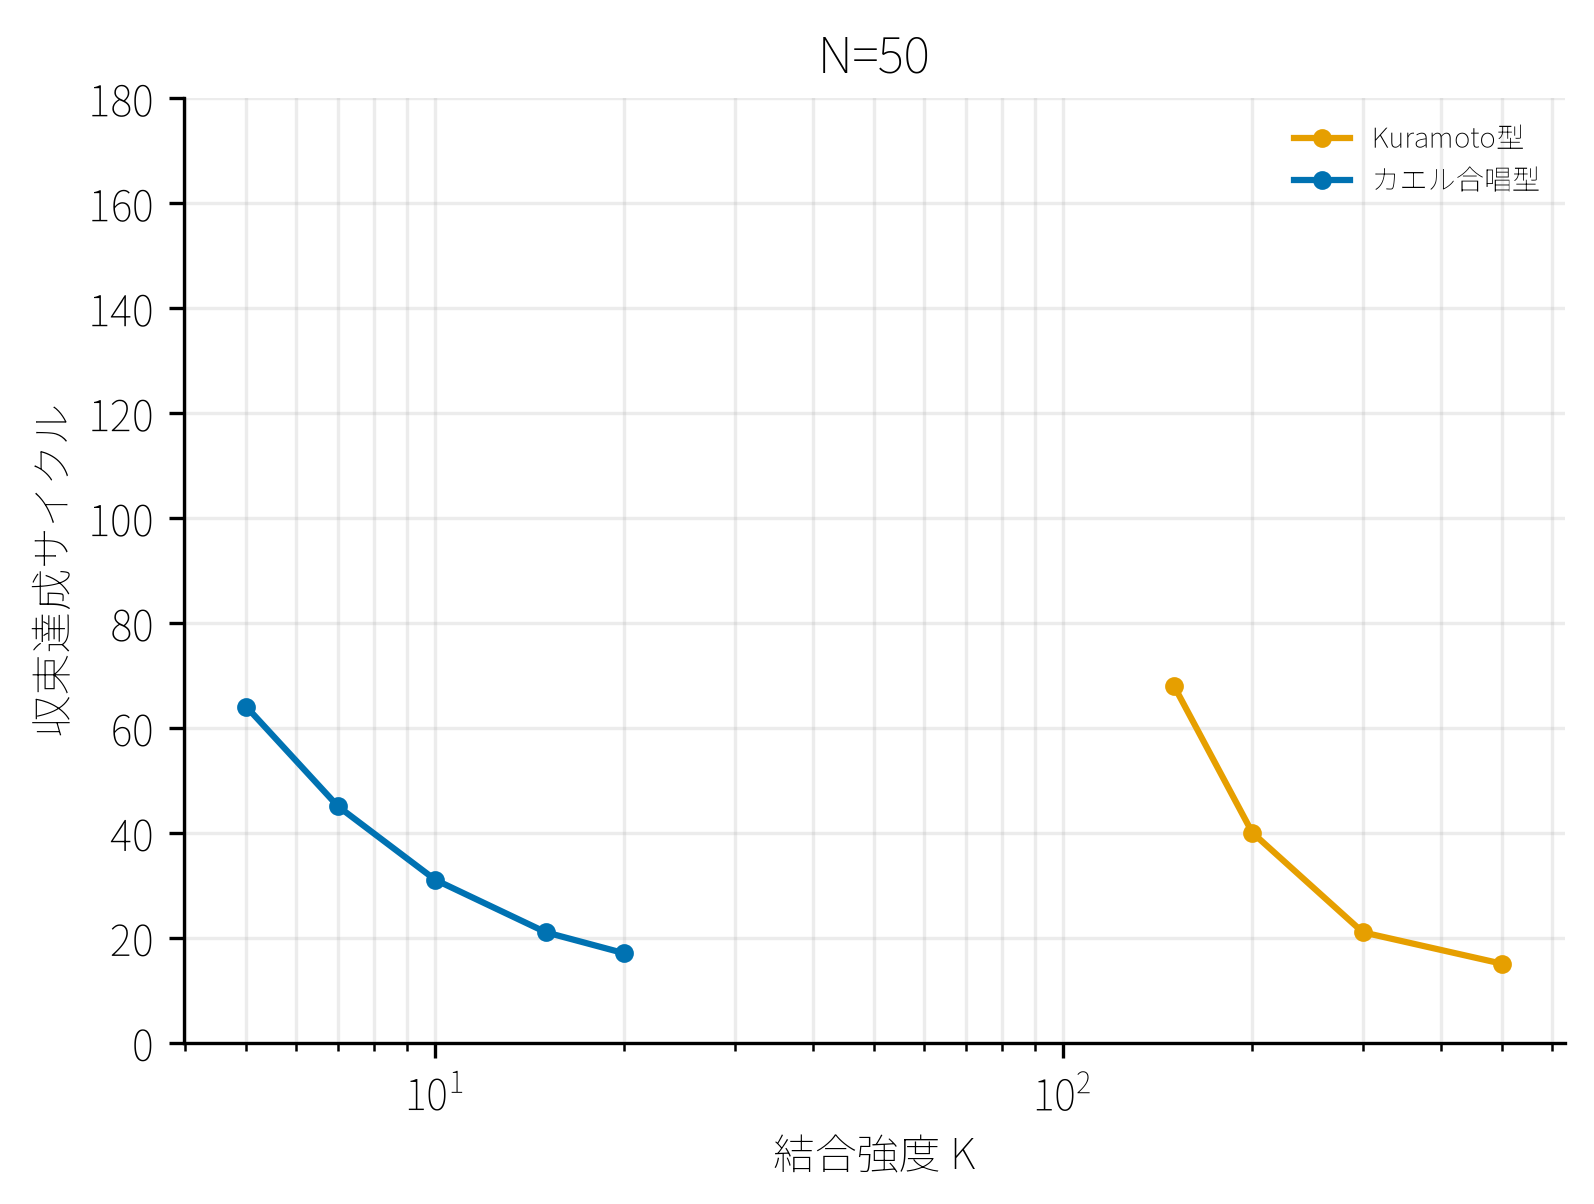

The data file committed next to this chart (first rows):
coupling_function, device_count, k, run_count, overall_per_percent_median, ttu_cycle_median, ttu_reach_rate_percent, max_convergence_cycle_censored_median, max_convergence_rate_percent, mingap_convergence_cycle_censored_median, mingap_convergence_rate_percent, aux_mean_convergence_cycle_censored_medi…, aux_mean_convergence_rate_percent, final_10_cycle_new_mean_abs_dev_median, final_10_cycle_new_max_abs_dev_median, final_10_cycle_min_gap_median, simultaneous_collision_count_total, max_safe_k_ge95_lower, max_safe_k_ge95_upper, max_safe_k_ge95_values, max_safe_k_ge95_count, mingap_safe_k_ge95_lower, mingap_safe_k_ge95_upper, mingap_safe_k_ge95_values
KURAMOTO, 50, 1.0, 1000, 18.0, 165.0, 0.1, , 0.0, , 0.1, 1.0, 93.5, 0.07886, 0.3882, 3.218661967779868e-05, 0, 50.0, 300.0, 50;70;100;150;200;300, 6, 150.0, 500.0, 150;200;300;500
KURAMOTO, 50, 2.0, 1000, 16.55, 86.0, 0.1, , 0.0, , 0.1, 1.0, 97.8, 0.07314, 0.3602, 3.550380635475303e-05, 0, 50.0, 300.0, 50;70;100;150;200;300, 6, 150.0, 500.0, 150;200;300;500
KURAMOTO, 50, 3.0, 1000, 15.49, 108.0, 0.2, , 0.0, , 0.2, 1.0, 99.4, 0.06816, 0.333, 3.962002162444245e-05, 0, 50.0, 300.0, 50;70;100;150;200;300, 6, 150.0, 500.0, 150;200;300;500
KURAMOTO, 50, 5.0, 1000, 14.1, 67.5, 0.2, , 0.3, , 0.2, 1.0, 99.9, 0.05875, 0.2797, 4.4795569119959744e-05, 0, 50.0, 300.0, 50;70;100;150;200;300, 6, 150.0, 500.0, 150;200;300;500
KURAMOTO, 50, 7.0, 1000, 13.17, 94.5, 0.2, , 1.4, , 0.2, 1.0, 100.0, 0.05098, 0.2326, 4.484897857648384e-05, 0, 50.0, 300.0, 50;70;100;150;200;300, 6, 150.0, 500.0, 150;200;300;500
KURAMOTO, 50, 10.0, 1000, 12.19, 82.0, 0.4, , 11.5, , 0.4, 1.0, 100.0, 0.04246, 0.1757, 2.256825920832206e-05, 0, 50.0, 300.0, 50;70;100;150;200;300, 6, 150.0, 500.0, 150;200;300;500
KURAMOTO, 50, 15.0, 1000, 10.86, 152.5, 1.0, , 41.2, , 1.0, 1.0, 100.0, 0.03263, 0.1133, 2.7956727481681654e-05, 0, 50.0, 300.0, 50;70;100;150;200;300, 6, 150.0, 500.0, 150;200;300;500
KURAMOTO, 50, 20.0, 1000, 9.844, 140.0, 1.8, 142.0, 69.6, , 1.6, 1.0, 100.0, 0.02586, 0.08623, 8.056290528157817e-05, 0, 50.0, 300.0, 50;70;100;150;200;300, 6, 150.0, 500.0, 150;200;300;500
KURAMOTO, 50, 30.0, 1000, 8.422, 137.0, 4.0, 96.0, 94.4, , 3.8, 1.0, 100.0, 0.01748, 0.0622, 0.0007856, 0, 50.0, 300.0, 50;70;100;150;200;300, 6, 150.0, 500.0, 150;200;300;500
KURAMOTO, 50, 50.0, 1000, 6.728, 121.0, 10.5, 60.0, 99.7, , 10.2, 1.0, 100.0, 0.0122, 0.04997, 0.002553, 0, 50.0, 300.0, 50;70;100;150;200;300, 6, 150.0, 500.0, 150;200;300;500
KURAMOTO, 50, 70.0, 1000, 5.411, 130.0, 26.0, 46.0, 100.0, , 25.4, 1.0, 100.0, 0.01076, 0.04488, 0.007691, 0, 50.0, 300.0, 50;70;100;150;200;300, 6, 150.0, 500.0, 150;200;300;500
KURAMOTO, 50, 100.0, 1000, 3.828, 120.0, 70.9, 35.0, 100.0, 138.0, 68.8, 1.0, 100.0, 0.01054, 0.04492, 0.09839, 0, 50.0, 300.0, 50;70;100;150;200;300, 6, 150.0, 500.0, 150;200;300;500
KURAMOTO, 50, 150.0, 1000, 2.1, 73.0, 99.0, 28.0, 100.0, 68.0, 98.9, 1.0, 100.0, 0.01187, 0.0475, 0.09758, 0, 50.0, 300.0, 50;70;100;150;200;300, 6, 150.0, 500.0, 150;200;300;500
KURAMOTO, 50, 200.0, 1000, 1.3, 46.0, 100.0, 28.0, 100.0, 40.0, 100.0, 1.0, 100.0, 0.01434, 0.0571, 0.09242, 0, 50.0, 300.0, 50;70;100;150;200;300, 6, 150.0, 500.0, 150;200;300;500
KURAMOTO, 50, 300.0, 1000, 0.7111, 26.0, 100.0, 44.0, 99.0, 21.0, 100.0, 1.0, 100.0, 0.02015, 0.07366, 0.07958, 0, 50.0, 300.0, 50;70;100;150;200;300, 6, 150.0, 500.0, 150;200;300;500
KURAMOTO, 50, 500.0, 1000, 0.4444, 18.0, 100.0, , 11.2, 15.0, 100.0, 1.0, 100.0, 0.03156, 0.1067, 0.05452, 0, 50.0, 300.0, 50;70;100;150;200;300, 6, 150.0, 500.0, 150;200;300;500
KURAMOTO, 50, 700.0, 1000, 3.211, 112.0, 35.5, , 0.0, , 0.1, 1.0, 100.0, 0.04376, 0.1481, 0.02501, 0, 50.0, 300.0, 50;70;100;150;200;300, 6, 150.0, 500.0, 150;200;300;500
KURAMOTO, 50, 1000, 1000, 11.63, , 0.0, , 0.0, , 0.0, 1.0, 100.0, 0.05651, 0.2146, 0.003714, 0, 50.0, 300.0, 50;70;100;150;200;300, 6, 150.0, 500.0, 150;200;300;500
KURAMOTO, 50, 1500, 1000, 13.86, , 0.0, , 0.0, , 0.0, 1.0, 100.0, 0.0643, 0.2696, 0.003142, 0, 50.0, 300.0, 50;70;100;150;200;300, 6, 150.0, 500.0, 150;200;300;500
KURAMOTO, 50, 2000, 1000, 14.26, , 0.0, , 0.0, , 0.0, 1.0, 100.0, 0.06844, 0.3098, 0.002884, 0, 50.0, 300.0, 50;70;100;150;200;300, 6, 150.0, 500.0, 150;200;300;500
LINEAR, 50, 1.0, 1000, 8.389, 138.0, 14.7, , 6.6, , 13.5, 1.0, 100.0, 0.0381, 0.2114, 0.01581, 0, 5.0, 15.0, 5;7;10;15, 4, 5.0, 20.0, 5;7;10;15;20
LINEAR, 50, 2.0, 1000, 5.128, 119.0, 53.7, 159.0, 58.5, 164.0, 52.8, 1.0, 100.0, 0.02218, 0.08822, 0.06074, 0, 5.0, 15.0, 5;7;10;15, 4, 5.0, 20.0, 5;7;10;15;20
LINEAR, 50, 3.0, 1000, 3.6, 101.0, 80.9, 107.0, 90.2, 108.0, 80.1, 1.0, 100.0, 0.01349, 0.04854, 0.09807, 0, 5.0, 15.0, 5;7;10;15, 4, 5.0, 20.0, 5;7;10;15;20
LINEAR, 50, 5.0, 1000, 2.167, 68.5, 99.0, 65.5, 99.5, 64.0, 98.8, 1.0, 100.0, 0.01268, 0.03995, 0.0978, 0, 5.0, 15.0, 5;7;10;15, 4, 5.0, 20.0, 5;7;10;15;20
LINEAR, 50, 7.0, 1000, 1.556, 50.0, 100.0, 48.0, 99.3, 45.0, 100.0, 1.0, 100.0, 0.01512, 0.04734, 0.09149, 0, 5.0, 15.0, 5;7;10;15, 4, 5.0, 20.0, 5;7;10;15;20
LINEAR, 50, 10.0, 1000, 1.089, 37.0, 99.9, 35.0, 98.2, 31.0, 99.9, 1.0, 100.0, 0.0179, 0.05642, 0.08352, 0, 5.0, 15.0, 5;7;10;15, 4, 5.0, 20.0, 5;7;10;15;20
LINEAR, 50, 15.0, 1000, 0.7667, 26.0, 98.8, 25.0, 96.0, 21.0, 98.8, 1.0, 100.0, 0.02177, 0.0675, 0.07399, 0, 5.0, 15.0, 5;7;10;15, 4, 5.0, 20.0, 5;7;10;15;20
LINEAR, 50, 20.0, 1000, 0.6, 22.0, 96.0, 20.0, 89.2, 17.0, 96.0, 1.0, 100.0, 0.02447, 0.07588, 0.06696, 0, 5.0, 15.0, 5;7;10;15, 4, 5.0, 20.0, 5;7;10;15;20
LINEAR, 50, 30.0, 1000, 0.4778, 18.0, 94.5, 20.0, 73.9, 13.0, 94.4, 1.0, 100.0, 0.02863, 0.0877, 0.05718, 0, 5.0, 15.0, 5;7;10;15, 4, 5.0, 20.0, 5;7;10;15;20
LINEAR, 50, 50.0, 1000, 1.367, 54.0, 82.1, , 40.8, 102.0, 70.8, 1.0, 100.0, 0.03453, 0.1034, 0.0527, 0, 5.0, 15.0, 5;7;10;15, 4, 5.0, 20.0, 5;7;10;15;20
LINEAR, 50, 70.0, 1000, 3.867, 129.0, 35.6, , 31.6, , 17.5, 1.0, 100.0, 0.04205, 0.1102, 0.01984, 0, 5.0, 15.0, 5;7;10;15, 4, 5.0, 20.0, 5;7;10;15;20
LINEAR, 50, 100.0, 1000, 9.678, 180.0, 0.5, , 0.0, , 0.0, 1.0, 100.0, 0.05393, 0.1318, 0.006361, 0, 5.0, 15.0, 5;7;10;15, 4, 5.0, 20.0, 5;7;10;15;20
LINEAR, 50, 150.0, 1000, 20.23, , 0.0, , 0.0, , 0.0, 1.0, 100.0, 0.08239, 0.2247, 0.003283, 262, 5.0, 15.0, 5;7;10;15, 4, 5.0, 20.0, 5;7;10;15;20
LINEAR, 50, 200.0, 1000, 29.03, , 0.0, , 0.0, , 0.0, , 0.2, 0.1109, 0.2889, 0.001917, 594, 5.0, 15.0, 5;7;10;15, 4, 5.0, 20.0, 5;7;10;15;20
LINEAR, 50, 300.0, 1000, 39.33, , 0.0, , 0.0, , 0.0, , 0.0, 0.1653, 0.3764, 0.0009118, 582, 5.0, 15.0, 5;7;10;15, 4, 5.0, 20.0, 5;7;10;15;20
LINEAR, 50, 500.0, 1000, 49.91, , 0.0, , 0.0, , 0.0, , 0.0, 0.2541, 0.6436, 0.0002734, 5092, 5.0, 15.0, 5;7;10;15, 4, 5.0, 20.0, 5;7;10;15;20
LINEAR, 50, 700.0, 1000, 44.21, , 0.0, , 0.0, , 0.0, , 0.0, 0.1927, 0.7895, 0.000503, 814, 5.0, 15.0, 5;7;10;15, 4, 5.0, 20.0, 5;7;10;15;20
LINEAR, 50, 1000, 1000, 42.54, , 0.0, , 0.0, , 0.0, , 0.0, 0.2206, 0.6068, 7.444920722027293e-05, 9266, 5.0, 15.0, 5;7;10;15, 4, 5.0, 20.0, 5;7;10;15;20
LINEAR, 50, 1500, 1000, 35.7, , 0.0, , 0.0, , 0.0, , 0.0, 0.1569, 0.6098, 0.0006691, 7498, 5.0, 15.0, 5;7;10;15, 4, 5.0, 20.0, 5;7;10;15;20
LINEAR, 50, 2000, 1000, 75.13, , 0.0, , 0.0, , 0.0, , 0.0, 0.8004, 2.406, 0.0, 140602, 5.0, 15.0, 5;7;10;15, 4, 5.0, 20.0, 5;7;10;15;20
